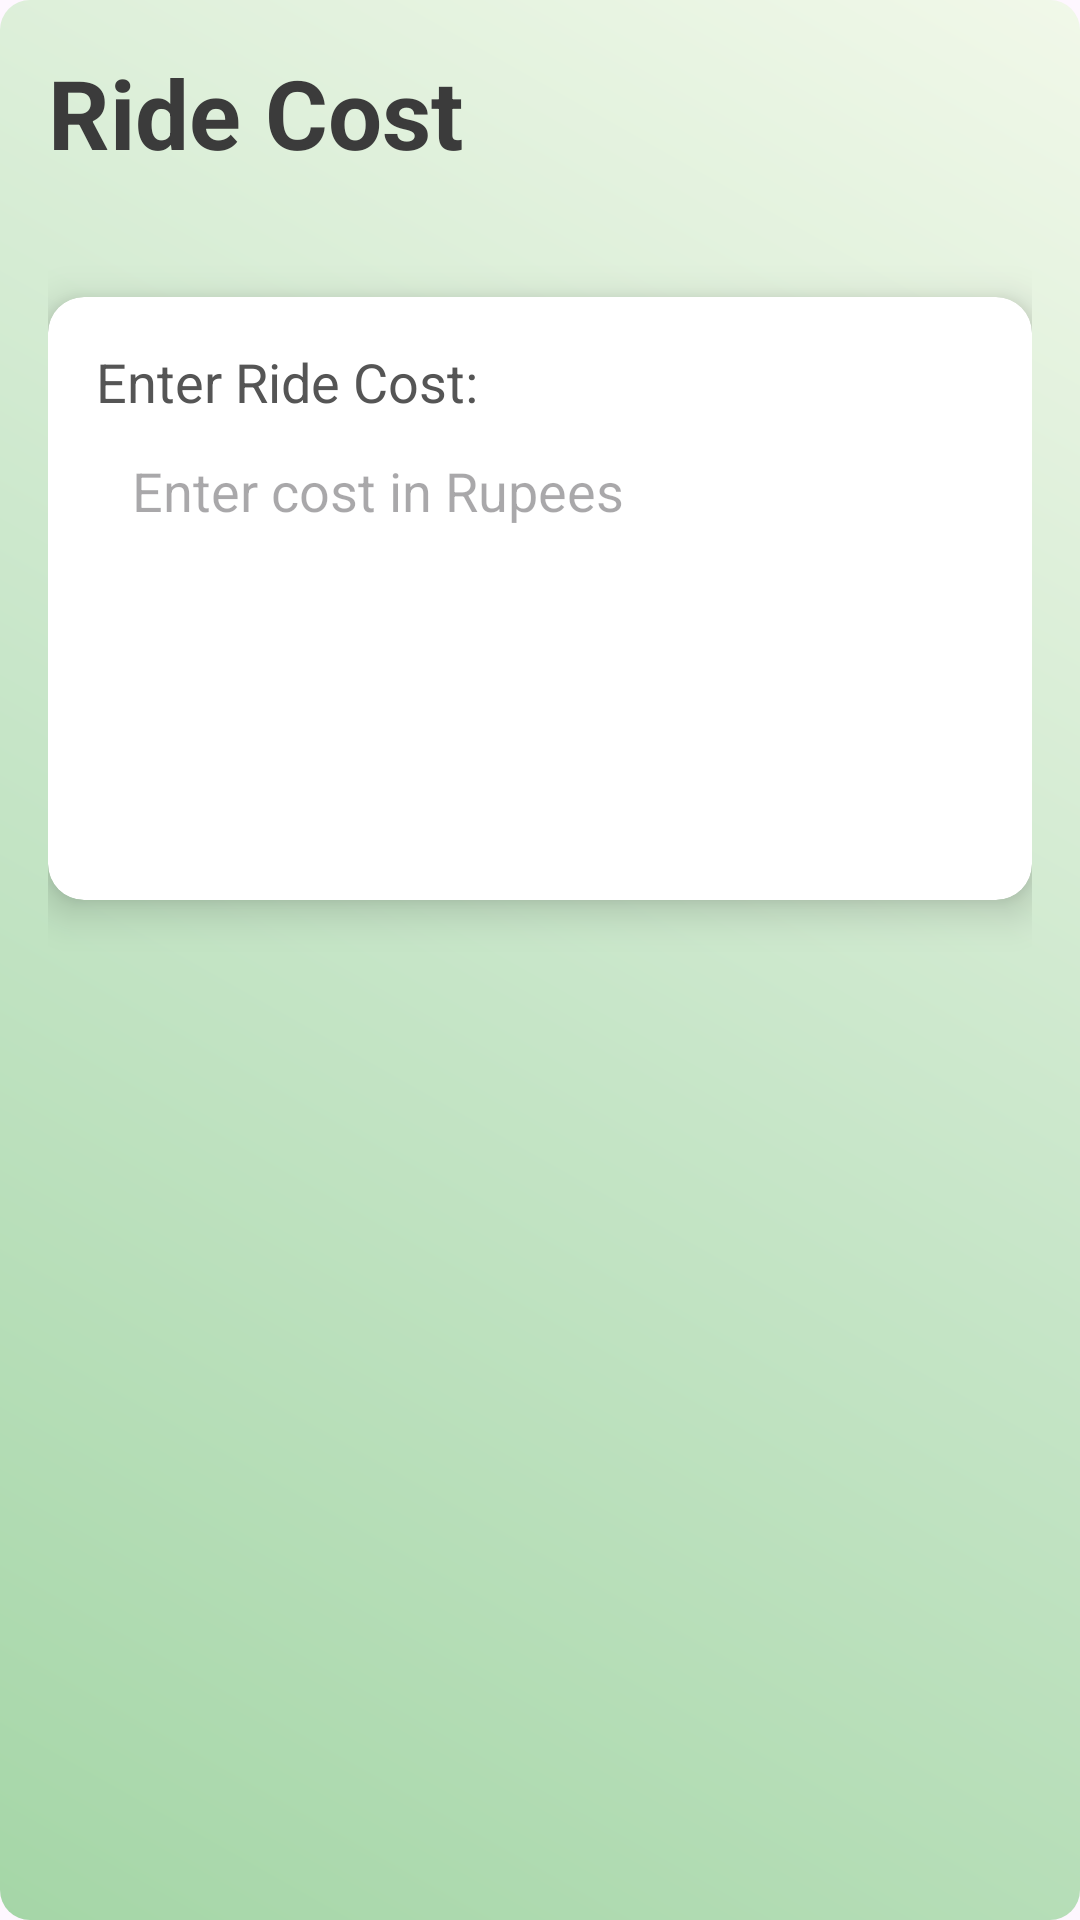

Produce the Android XML layout that renders to this screen, including the resource entries it uses.
<!-- AndroidManifest.xml: application theme Theme.Corider -->
<!-- res/layout/activity_ride_publish_form2.xml -->
<?xml version="1.0" encoding="utf-8"?>
<LinearLayout xmlns:android="http://schemas.android.com/apk/res/android"
    xmlns:app="http://schemas.android.com/apk/res-auto"
    xmlns:tools="http://schemas.android.com/tools"
    android:layout_width="match_parent"
    android:layout_height="match_parent"
    tools:context=".Driver.RidePublishForm2"
    android:orientation="vertical"
    android:padding="16dp"
    android:background="@drawable/homepage_gradient"
    >

    <TextView
        android:layout_width="wrap_content"
        android:layout_height="wrap_content"
        android:text="Ride Cost"
        android:textSize="32sp"
        android:textColor="#3B3B3B"
        android:textStyle="bold"
        android:layout_marginBottom="24dp" />

    <androidx.cardview.widget.CardView
        android:layout_width="match_parent"
        android:layout_height="wrap_content"
        app:cardCornerRadius="12dp"
        app:cardElevation="8dp"
        android:background="#FFFFFF"
        android:layout_marginTop="16dp">

        <LinearLayout
            android:layout_width="match_parent"
            android:layout_height="wrap_content"
            android:orientation="vertical"
            android:padding="16dp">

            <TextView
                android:layout_width="wrap_content"
                android:layout_height="wrap_content"
                android:text="Enter Ride Cost:"
                android:textColor="#555555"
                android:textSize="18sp" />

            <EditText
                android:id="@+id/cost_input"
                android:layout_width="match_parent"
                android:layout_height="wrap_content"
                android:hint="Enter cost in Rupees"
                android:inputType="numberDecimal"
                android:background="@drawable/edit_text_background"
                android:padding="12dp"
                android:layout_marginBottom="24dp"
                android:textColor="#3B3B3B" />

            <androidx.appcompat.widget.AppCompatButton
                android:id="@+id/publish_button"
                android:layout_width="match_parent"
                android:layout_height="wrap_content"
                android:text="Publish Ride"
                android:textColor="#FFFFFF"
                android:background="@drawable/newgreenbuttongradient"
                android:padding="16dp"
                android:textSize="18sp"
                android:layout_marginTop="16dp" />

        </LinearLayout>
    </androidx.cardview.widget.CardView>
</LinearLayout>
<!-- resources referenced by this layout -->
<resources>
  <!-- drawable homepage_gradient (drawable) -->
  <layer-list xmlns:android="http://schemas.android.com/apk/res/android">
      <item>
          <shape>
              <gradient
                  android:startColor="#A5D6A7"
                  android:centerColor="#C8E6C9"
                  android:endColor="#F1F8E9"
                  android:angle="45" />
              <corners android:radius="10dp"/>
          </shape>
      </item>
  </layer-list>
  <style name="Theme.Corider" parent="Base.Theme.Corider" />
  <style name="Base.Theme.Corider" parent="Theme.Material3.Light.NoActionBar">
          
      </style>
</resources>
